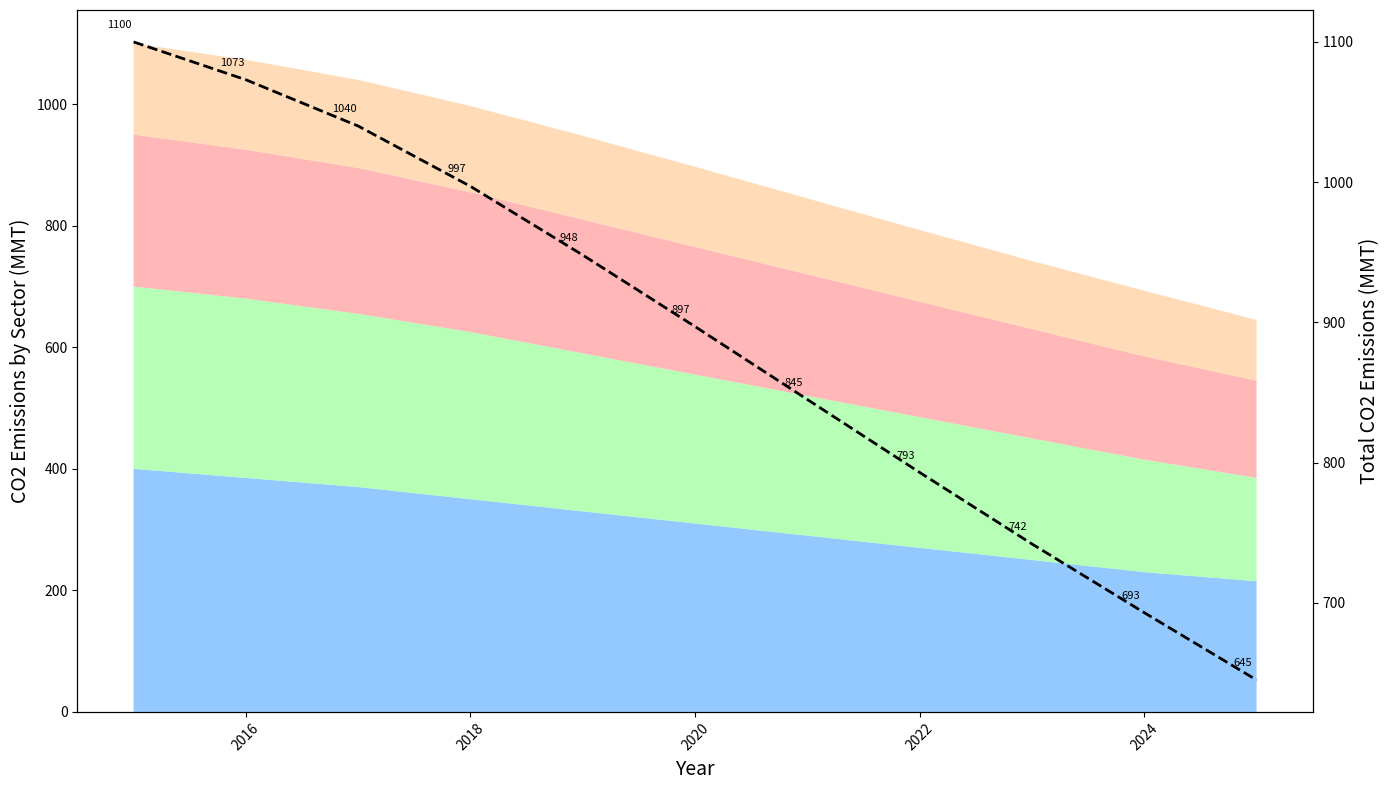

Here is the Python script that generated this plot:
import matplotlib.pyplot as plt
import numpy as np

years = np.arange(2015, 2026)
energy = [400, 385, 370, 350, 330, 310, 290, 270, 250, 230, 215]
transport = [300, 295, 285, 275, 260, 245, 230, 215, 200, 185, 170]
industry = [250, 245, 240, 230, 220, 210, 200, 190, 180, 170, 160]
agriculture = [150, 148, 145, 142, 138, 132, 125, 118, 112, 108, 100]
total_emissions = np.array(energy) + np.array(transport) + np.array(industry) + np.array(agriculture)

fig, ax1 = plt.subplots(figsize=(14, 8))
ax2 = ax1.twinx()

ax1.stackplot(years, energy, transport, industry, agriculture, colors=['#66b3ff', '#99ff99', '#ff9999', '#ffcc99'], alpha=0.7)
ax2.plot(years, total_emissions, 'k--', linewidth=2)

for i, value in enumerate(total_emissions):
    ax2.annotate(f'{value}', (years[i], total_emissions[i]), textcoords="offset points", xytext=(-10,10), ha='center', fontsize=8)

ax1.set_xlabel('Year', fontsize=14)
ax1.set_ylabel('CO2 Emissions by Sector (MMT)', fontsize=14)
ax2.set_ylabel('Total CO2 Emissions (MMT)', fontsize=14)

ax1.tick_params(axis='x', labelrotation=45)
plt.tight_layout()
plt.show()
